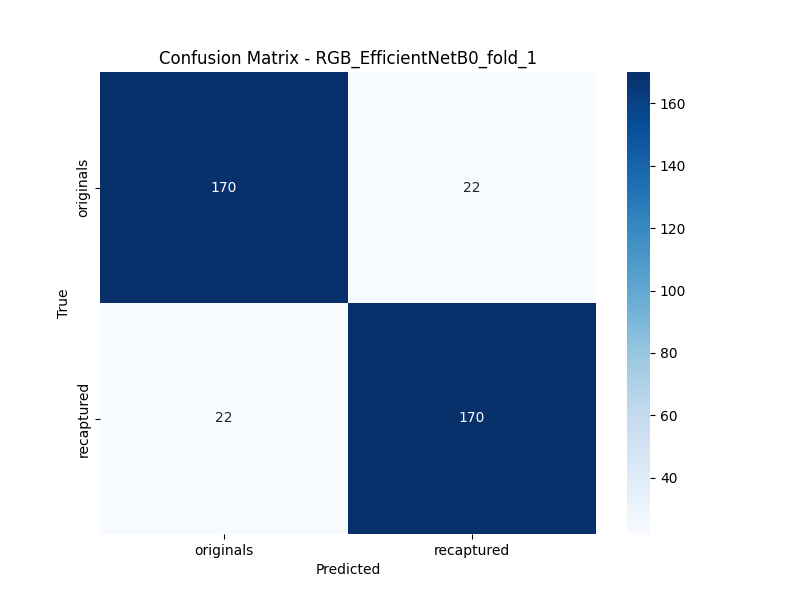

Data behind this chart, as committed beside it:
, Pred_originals, Pred_recaptured
True_originals, 170, 22
True_recaptured, 22, 170
